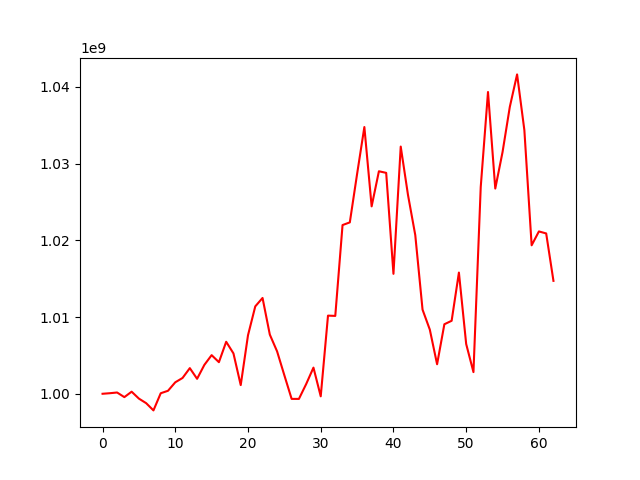

Source data for this figure (header and first rows):
, 0
0, 1000000000
1, 1000072505
2, 1000165422
3, 999563066
4, 1000271629
5, 999368865
6, 998772897
7, 997833197
8, 1000068623
9, 1000389683
10, 1001495731
11, 1002058823
12, 1003340728
13, 1001949029
14, 1003763897
15, 1005033404
16, 1004115938
17, 1006774802
18, 1005259887
19, 1001128457
20, 1007622877
21, 1011387042
22, 1012484075
23, 1007712091
24, 1005522291
25, 1002406401
26, 999332453
27, 999329662
28, 1001268500
29, 1003408249
30, 999668475
31, 1010182215
32, 1010145224
33, 1021983669
34, 1022332436
35, 1028635437
36, 1034756005
37, 1024419922
38, 1028992812
39, 1028784638
40, 1015628100
41, 1032210892
42, 1025896495
43, 1020675570
44, 1010962653
45, 1008358715
46, 1003844721
47, 1009057860
48, 1009511585
49, 1015792739
50, 1006483954
51, 1002823445
52, 1026931059
53, 1039320444
54, 1026742012
55, 1031492007
56, 1037383031
57, 1041614530
58, 1034354040
59, 1019345659
... 3 more rows
